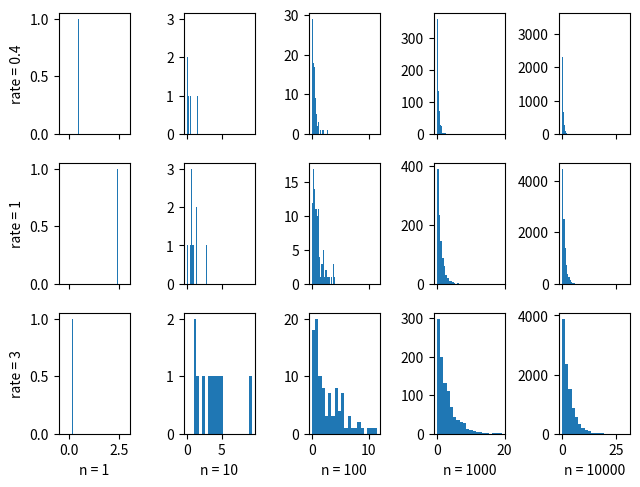

This chart was generated by the following Python code:
import numpy as np
import matplotlib.pyplot as plt

rates = [0.4, 1, 3]
ns = [1, 10, 100, 1000, 10000]

fig, axs = plt.subplots(len(rates), len(ns), sharex="col", dpi=700)
plt.tight_layout()

for i in range(0, len(rates)):
    for j in range(0, len(ns)):
        data = np.random.exponential(rates[i], ns[j])
        axs[i, j].hist(data, bins=20)

for j in range(0, len(ns)):
    axs[len(rates) - 1][j].set_xlabel("n = " + str(ns[j]))

for i in range(0, len(rates)):
    axs[i][0].set_ylabel("rate = " + str(rates[i]))

plt.show()
# plt.savefig('plot.pdf', dpi=200)
